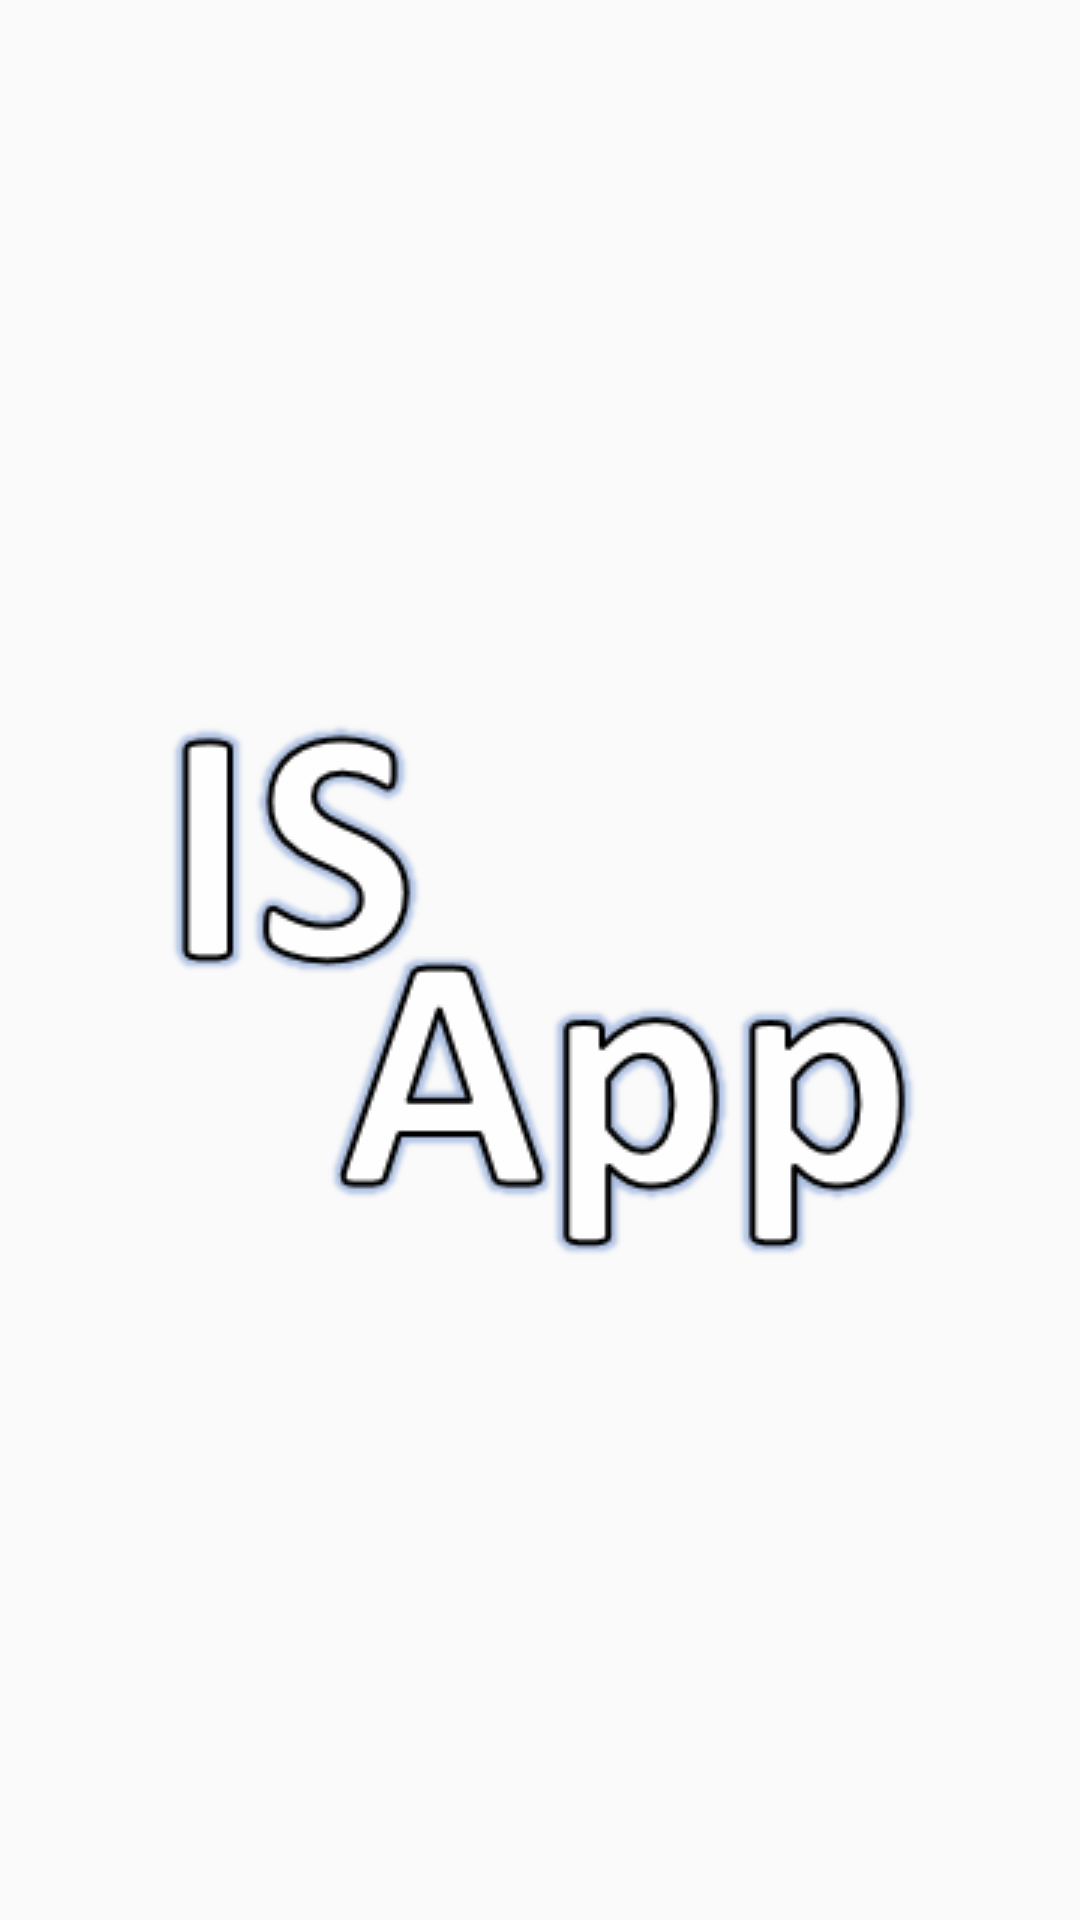

Here is an Android app screen rendered from its layout file. Give the layout XML and the strings, colors and styles it references.
<!-- AndroidManifest.xml: application theme AppTheme -->
<!-- res/layout/activity_welcome_page.xml -->
<?xml version="1.0" encoding="utf-8"?>
<android.support.constraint.ConstraintLayout
    xmlns:android="http://schemas.android.com/apk/res/android"
    xmlns:tools="http://schemas.android.com/tools"
    xmlns:app="http://schemas.android.com/apk/res-auto"
    android:layout_width="match_parent"
    android:layout_height="match_parent"
    tools:context="com.dmrg.isapp.WelcomePage">

    <ImageView
        android:id="@+id/imageView"
        android:layout_width="wrap_content"
        android:layout_height="wrap_content"
        android:background="@drawable/logo"
        app:layout_constraintLeft_toLeftOf="parent"
        app:layout_constraintRight_toRightOf="parent"
        app:layout_constraintBottom_toBottomOf="parent"
        app:layout_constraintTop_toTopOf="parent" />
</android.support.constraint.ConstraintLayout>
<!-- resources referenced by this layout -->
<resources>
  <!-- drawable logo: png bitmap (drawable, 14664 bytes) -->
  <style name="AppTheme" parent="Theme.AppCompat.Light.NoActionBar">
          
          <item name="colorPrimary">@color/colorPrimary</item>
          <item name="colorPrimaryDark">@color/colorPrimaryDark</item>
          <item name="colorAccent">@color/colorAccent</item>
      </style>
  <!-- not gathered from this repository: default colours our renderer supplied (Android Studio template values) -->
  <color name="colorPrimary">#FF6200EE</color>
  <color name="colorPrimaryDark">#FF3700B3</color>
  <color name="colorAccent">#FF03DAC5</color>
</resources>
